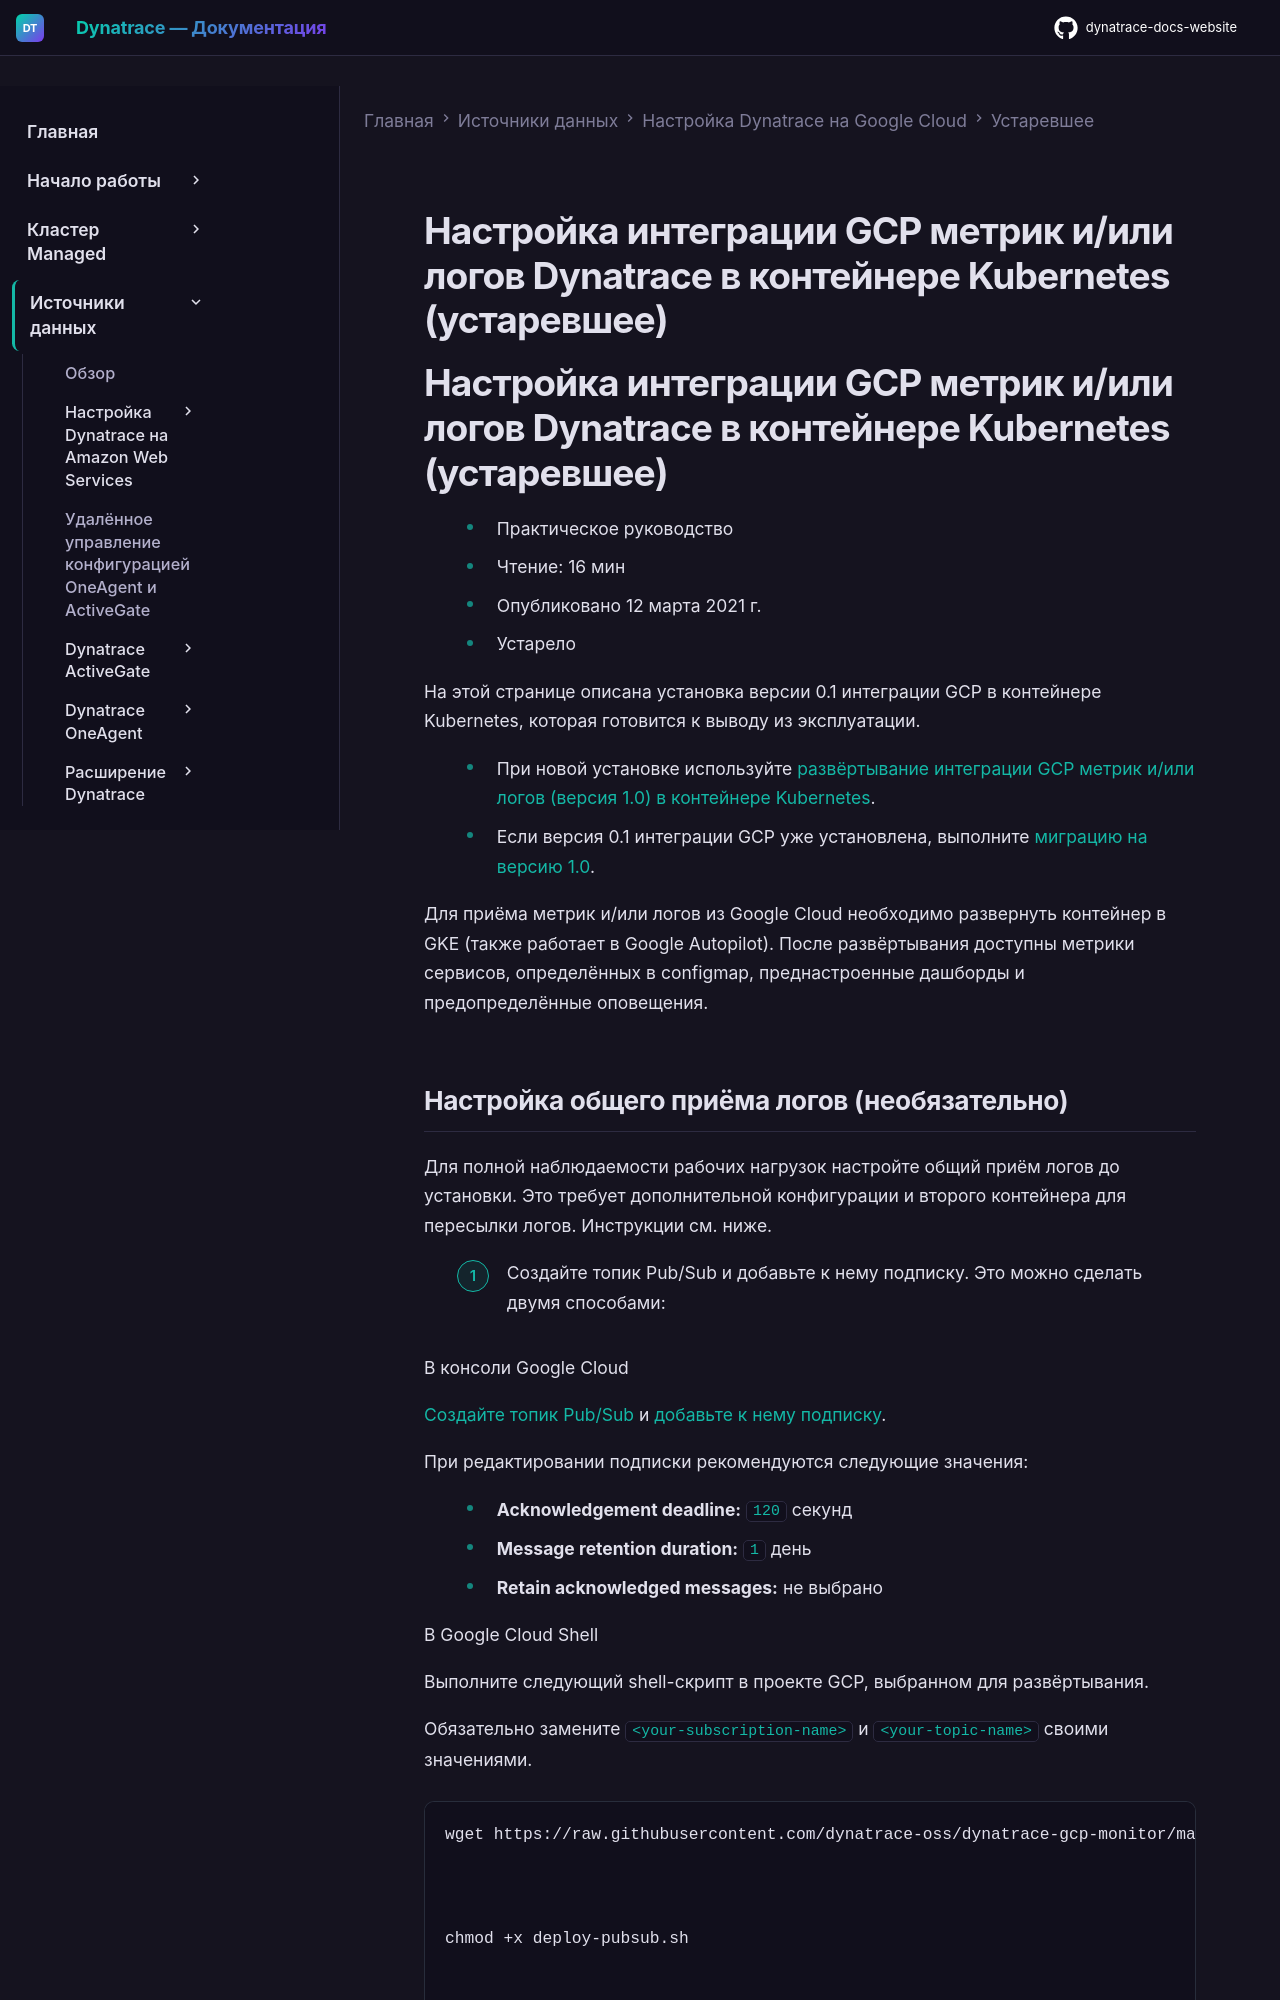

repository: Yerkebulan-Ardabayev/dynatrace-docs-website · page: managed-ru/ingest-from/google-cloud-platform/legacy/deployment-k8s-container-legacy/index.html · generator: mkdocs

---
title: Настройка интеграции GCP метрик и/или логов Dynatrace в контейнере Kubernetes (устаревшее)
source: https://docs.dynatrace.com/managed/ingest-from/google-cloud-platform/legacy/deployment-k8s-container-legacy
scraped: 2026-05-12T12:08:47.584627
---

# Настройка интеграции GCP метрик и/или логов Dynatrace в контейнере Kubernetes (устаревшее)

# Настройка интеграции GCP метрик и/или логов Dynatrace в контейнере Kubernetes (устаревшее)

* Практическое руководство
* Чтение: 16 мин
* Опубликовано 12 марта 2021 г.
* Устарело

На этой странице описана установка версии 0.1 интеграции GCP в контейнере Kubernetes, которая готовится к выводу из эксплуатации.

* При новой установке используйте [развёртывание интеграции GCP метрик и/или логов (версия 1.0) в контейнере Kubernetes](/managed/ingest-from/google-cloud-platform/gcp-integrations/gcp-guide/deploy-k8 "Настройка мониторинга логов и метрик для сервисов GCP на новом кластере GKE Autopilot.").
* Если версия 0.1 интеграции GCP уже установлена, выполните [миграцию на версию 1.0](/managed/ingest-from/google-cloud-platform/gcp-integrations/gcp-guide/migrate-gcp-function "Миграция с версии 0.1 на версию 1.0 интеграции Google Cloud в Kubernetes и в виде Google Cloud Function.").

Для приёма метрик и/или логов из Google Cloud необходимо развернуть контейнер в GKE (также работает в Google Autopilot). После развёртывания доступны метрики сервисов, определённых в configmap, преднастроенные дашборды и предопределённые оповещения.
